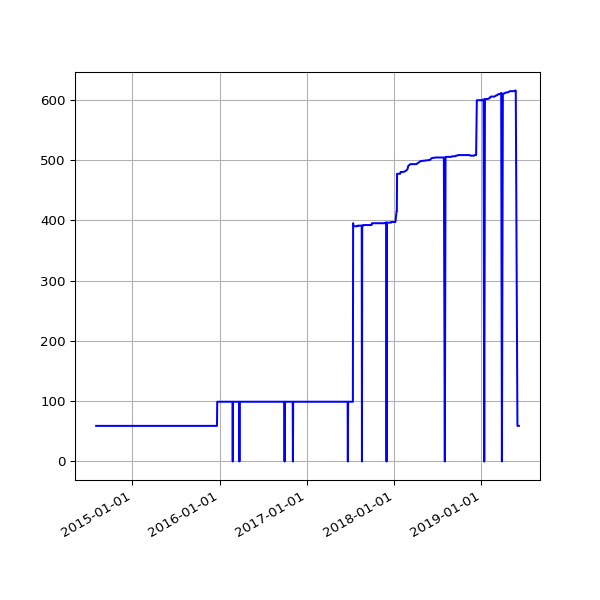

The data file committed next to this chart (first rows):
date, value
2014-08-02 02:34:49 +0100, 59
2014-08-03 03:05:19 +0100, 59
2014-08-04 02:45:32 +0100, 59
2014-08-05 02:45:33 +0100, 59
2014-08-06 02:43:20 +0100, 59
2014-08-07 02:41:52 +0100, 59
2014-08-08 02:43:24 +0100, 59
2014-08-09 02:35:17 +0100, 59
2014-08-10 02:37:17 +0100, 59
2014-08-11 02:49:09 +0100, 59
2014-08-12 02:36:56 +0100, 59
2014-08-13 02:41:52 +0100, 59
2014-08-14 02:39:20 +0100, 59
2014-08-15 02:40:32 +0100, 59
2014-08-16 02:39:22 +0100, 59
2014-08-17 02:37:23 +0100, 59
2014-08-18 02:40:14 +0100, 59
2014-08-19 02:41:31 +0100, 59
2014-08-20 02:41:02 +0100, 59
2014-08-21 02:46:25 +0100, 59
2014-08-22 02:42:42 +0100, 59
2014-08-23 02:49:08 +0100, 59
2014-08-24 02:41:34 +0100, 59
2014-08-25 02:44:26 +0100, 59
2014-08-26 02:45:33 +0100, 59
2014-08-27 02:47:23 +0100, 59
2014-08-28 02:45:45 +0100, 59
2014-08-29 02:52:17 +0100, 59
2014-08-30 02:41:53 +0100, 59
2014-08-31 02:41:54 +0100, 59
2014-09-01 02:41:45 +0100, 59
2014-09-02 02:56:38 +0100, 59
2014-09-03 02:53:41 +0100, 59
2014-09-04 03:09:09 +0100, 59
2014-09-05 02:53:14 +0100, 59
2014-09-06 02:45:18 +0100, 59
2014-09-07 02:42:16 +0100, 59
2014-09-08 03:37:13 +0100, 59
2014-09-09 02:50:39 +0100, 59
2014-09-10 02:53:39 +0100, 59
2014-09-11 03:39:38 +0100, 59
2014-09-12 02:44:06 +0100, 59
2014-09-13 02:45:19 +0100, 59
2014-09-14 02:46:09 +0100, 59
2014-09-15 02:51:21 +0100, 59
2014-09-16 02:51:21 +0100, 59
2014-09-17 02:50:45 +0100, 59
2014-09-18 02:52:25 +0100, 59
2014-09-19 02:50:21 +0100, 59
2014-09-20 02:42:56 +0100, 59
2014-09-21 02:40:59 +0100, 59
2014-09-22 02:50:35 +0100, 59
2014-09-23 02:41:41 +0100, 59
2014-09-24 02:44:22 +0100, 59
2014-09-25 02:55:33 +0100, 59
2014-09-26 02:52:05 +0100, 59
2014-09-27 02:42:14 +0100, 59
2014-09-28 02:39:29 +0100, 59
2014-09-29 02:49:32 +0100, 59
2014-09-30 02:55:10 +0100, 59
... 1,192 more rows
